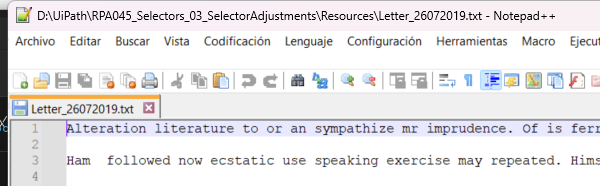
Task: Project to view many diferent types of adjustements
Workflow: Wildcards

Step 1: Attach Window 'notepad++.exe' on the element in window '*Letter*' (notepad++.exe)

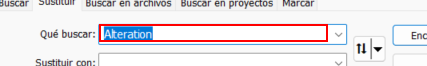
Step 2: type a value into 'Search' in window 'Sustituir' (notepad++.exe)

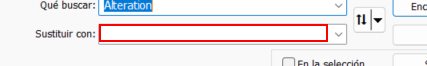
Step 3: type a value into 'Edit Replace' in window 'Sustituir' (notepad++.exe)

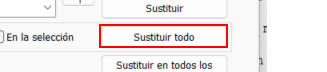
Step 4: click on 'Replace Al' in window 'Sustituir' (notepad++.exe)

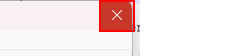
Step 5: click on the push button 'Cerrar' in window 'Sustituir' (notepad++.exe)
